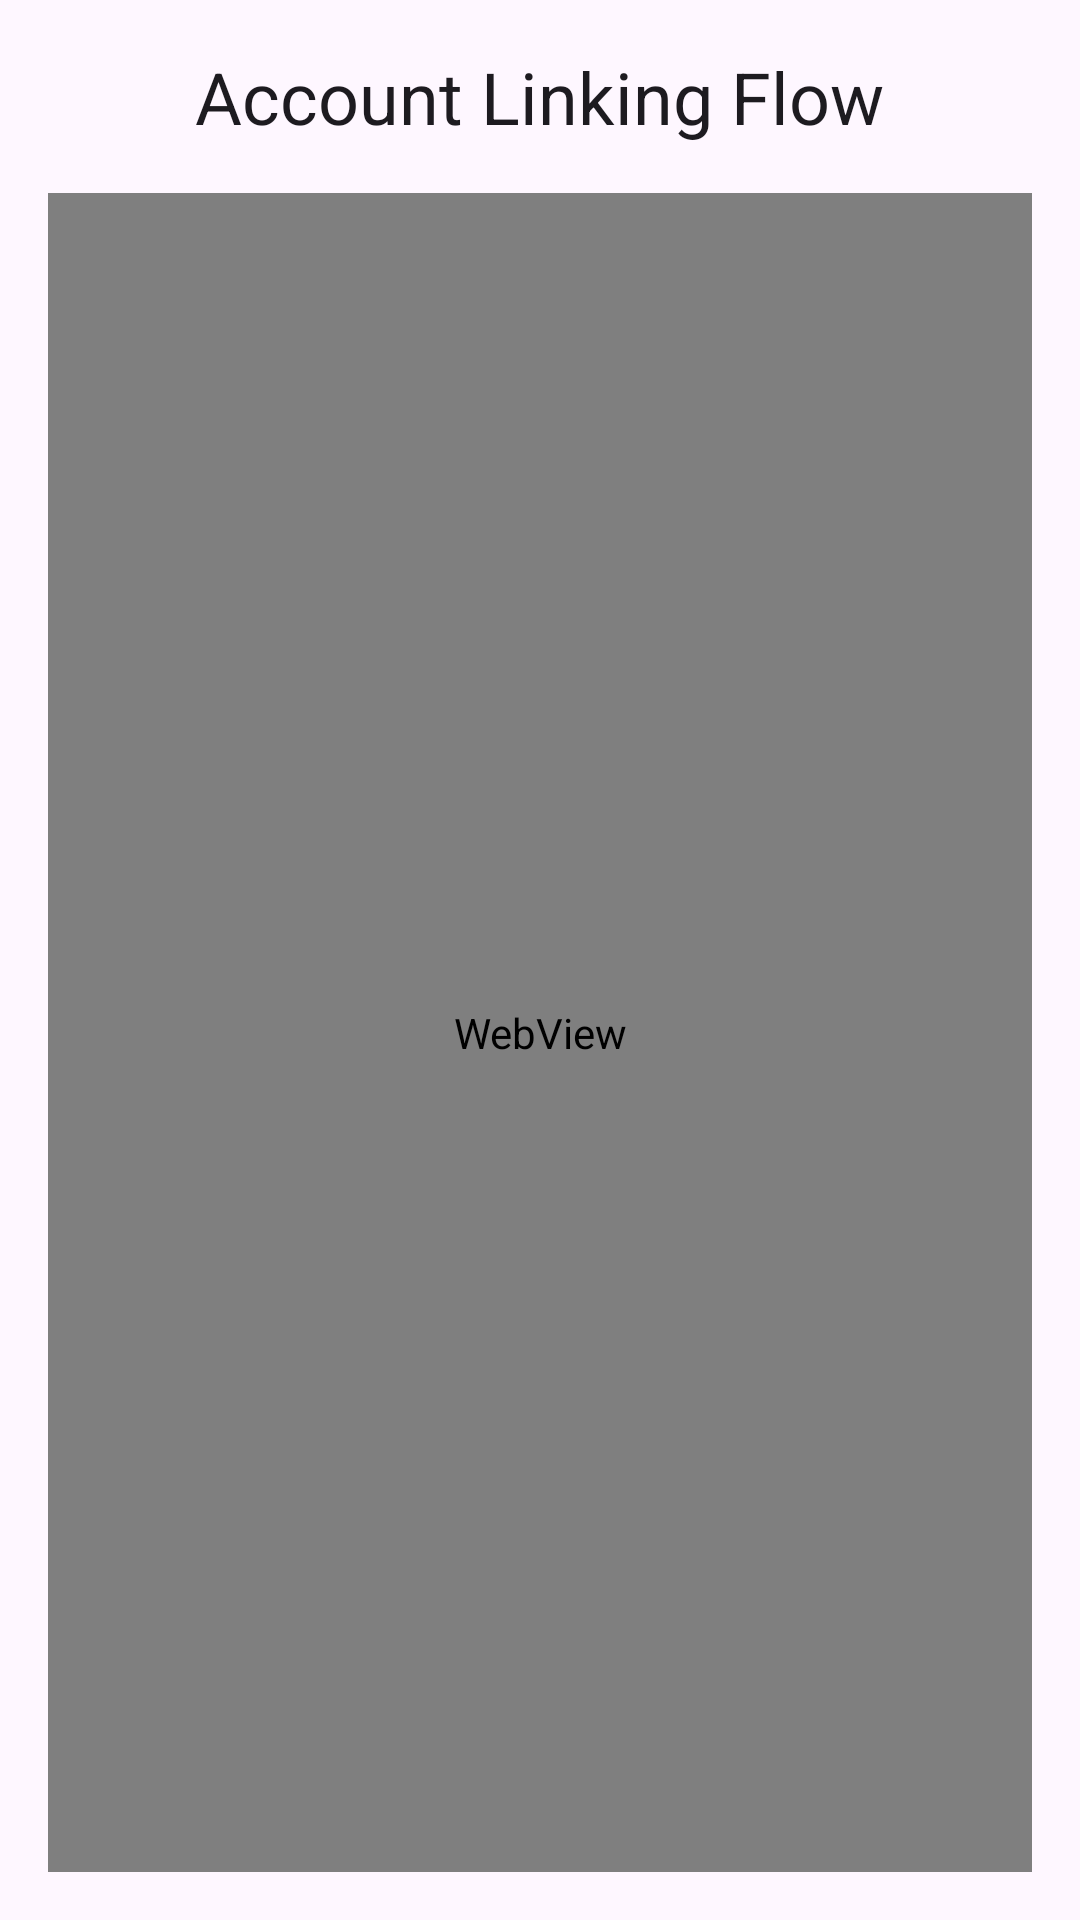

Here is an Android app screen rendered from its layout file. Give the layout XML and the strings, colors and styles it references.
<!-- AndroidManifest.xml: application theme Theme.FinTrack -->
<!-- res/layout/activity_link_account.xml -->
<?xml version="1.0" encoding="utf-8"?>
<LinearLayout xmlns:android="http://schemas.android.com/apk/res/android"
              android:orientation="vertical"
              android:layout_width="match_parent"
              android:layout_height="match_parent"
              android:padding="16dp"
              android:gravity="center">

    <TextView
            android:layout_width="wrap_content"
            android:layout_height="wrap_content"
            android:text="Account Linking Flow"
            android:textAppearance="?attr/textAppearanceHeadline5"
            android:layout_marginBottom="16dp"/>

    <WebView
            android:id="@+id/webview"
            android:layout_width="match_parent"
            android:layout_height="match_parent" />

</LinearLayout>
<!-- resources referenced by this layout -->
<resources>
  <style name="Theme.FinTrack" parent="Base.Theme.FinTrack" />
  <style name="Base.Theme.FinTrack" parent="Theme.Material3.DayNight.NoActionBar">
          
          
      </style>
</resources>
